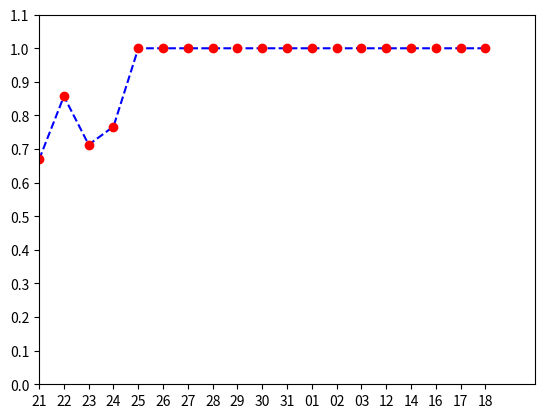

Here is the Python script that generated this plot:
import numpy as np
import matplotlib.pyplot as plt

if __name__=='__main__':
    #21:0.669  22:0.857  23:0.713  24:0.767   25:1.0   26:1.0  27:1.0  28:1.0  29:1.0  30:1.0  31:1.0  01:1.0  02:1.0  03:1.0  12:1.0  14:1.0  16:1.0  17:1.0  18:1.0
    # index = np.array([21, 22, 23, 24, 25, 26, 27, 28, 29, 30, 31, 01, 02, 03, 12, 14, 16, 17, 18])
    index = np.array([0, 1, 2, 3, 4, 5, 6, 7, 8, 9, 10, 11, 12, 13, 14, 15, 16, 17, 18])
    values = np.array([0.669, 0.857, 0.713, 0.767, 1, 1, 1, 1, 1, 1, 1, 1, 1, 1, 1, 1, 1, 1, 1])
    fig, ax = plt.subplots()
    ax.set_xlim((0, 20))
    ax.set_xticks([0, 1, 2, 3, 4, 5, 6, 7, 8, 9, 10, 11, 12, 13, 14, 15, 16, 17, 18])
    ax.set_xticklabels(['21', '22', '23', '24', '25', '26', '27', '28', '29', '30', '31', '01', '02', '03', '12', '14',
                        '16', '17', '18'])
    ax.set_ylim((0, 1.1))
    ax.set_yticks([0, 0.1, 0.2, 0.3, 0.4, 0.5, 0.6, 0.7, 0.8, 0.9, 1, 1.1])
    # ax.set_yticks([0, np.pi, 2*np.pi])
    plt.plot(index, values, 'b--')
    plt.plot(index, values, 'ro')

    plt.show()